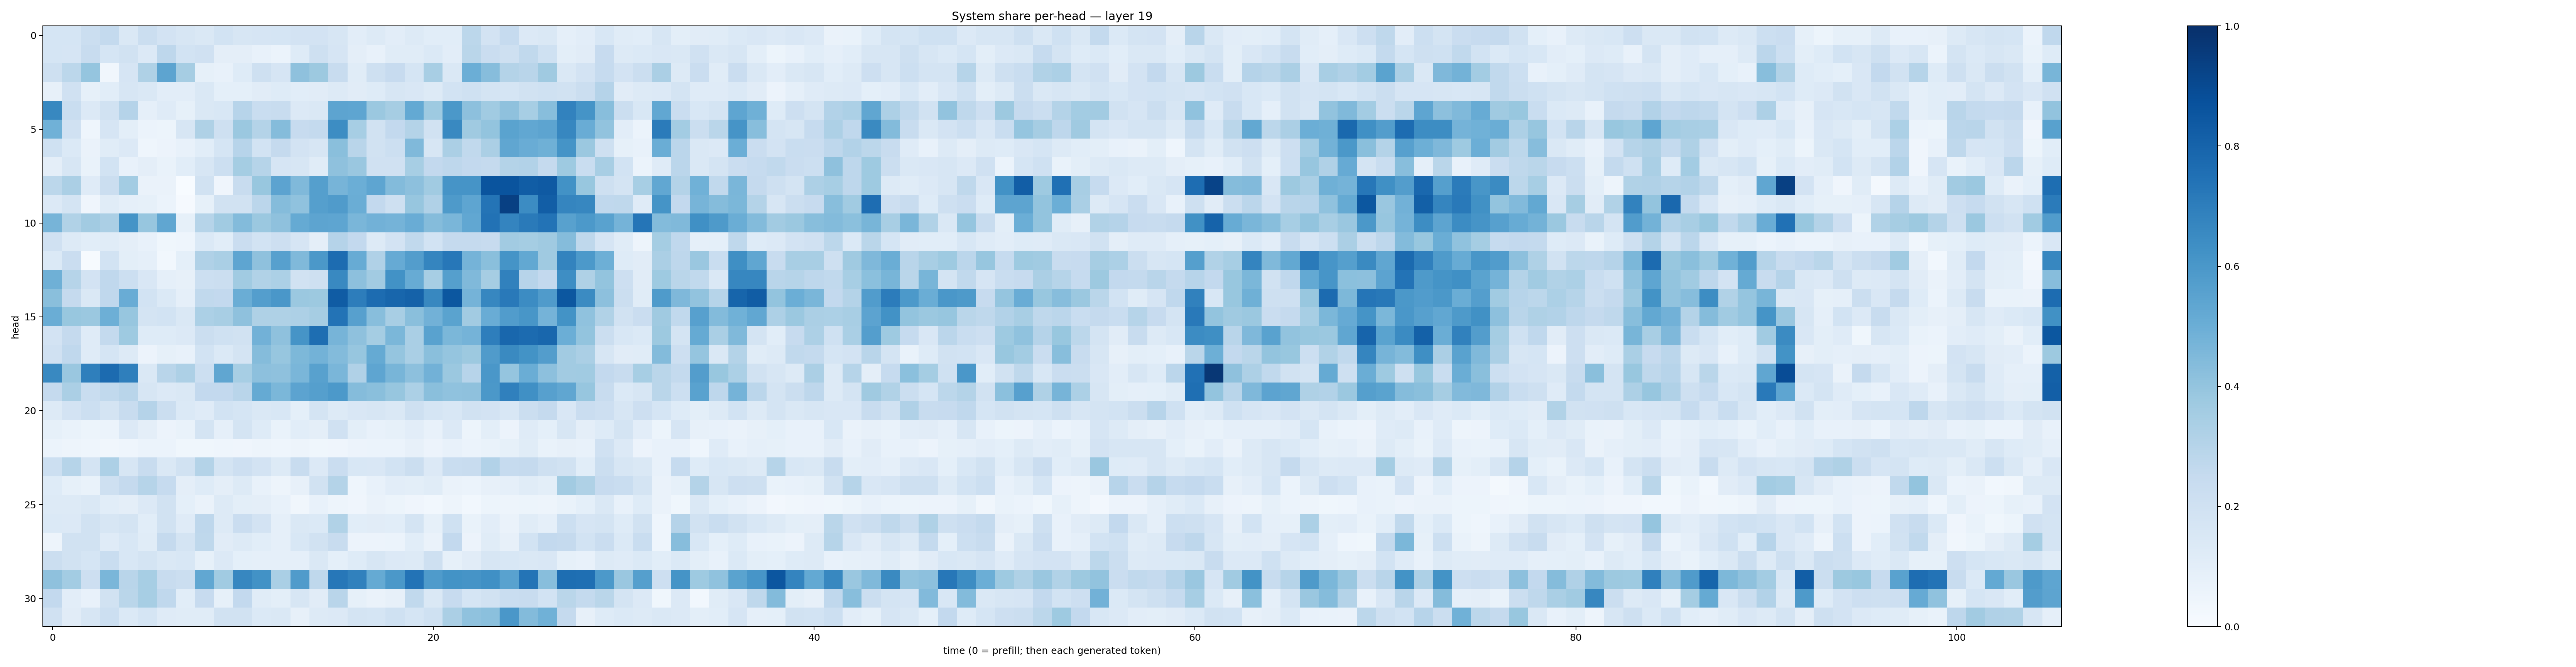

The table this chart was drawn from, first rows:
0.16887222, 0.1717209, 0.21990797, 0.25605634, 0.14703071, 0.22210976, 0.18311311, 0.161491, 0.14242987, 0.18666299, 0.16028477, 0.16410944, 0.17182791, 0.18232553, 0.18257448, 0.16272837, 0.10172152, 0.12774695, 0.1043004, 0.13190638, 0.10922964, 0.10879551, 0.2788124, 0.18238086
0.1713, 0.1678, 0.2366, 0.1686, 0.1922, 0.1353, 0.2768, 0.1855, 0.196, 0.09638, 0.09676, 0.07204, 0.06216, 0.1229, 0.2046, 0.1675, 0.09417, 0.07031, 0.1154, 0.1167, 0.1375, 0.1044, 0.2861, 0.2294
0.2104, 0.2788, 0.3984, 0.03305, 0.1654, 0.3211, 0.5416, 0.3501, 0.0828, 0.0728, 0.1237, 0.2099, 0.1643, 0.4105, 0.3781, 0.2409, 0.1159, 0.2037, 0.2458, 0.17, 0.341, 0.1469, 0.4962, 0.4308
0.07947, 0.1987, 0.08317, 0.1082, 0.163, 0.1477, 0.1046, 0.1034, 0.1463, 0.09208, 0.09248, 0.1112, 0.125, 0.1083, 0.113, 0.1319, 0.1106, 0.1232, 0.1615, 0.1518, 0.1264, 0.1871, 0.1996, 0.1778
0.6639, 0.232, 0.1341, 0.1949, 0.3024, 0.08605, 0.1179, 0.0844, 0.142, 0.1529, 0.2936, 0.2318, 0.242, 0.134, 0.1467, 0.542, 0.5386, 0.3828, 0.3501, 0.521, 0.3749, 0.594, 0.416, 0.3671
0.4855, 0.1965, 0.04372, 0.1662, 0.1012, 0.05963, 0.05097, 0.1607, 0.3241, 0.204, 0.382, 0.3077, 0.437, 0.2423, 0.2571, 0.6435, 0.3471, 0.1905, 0.2585, 0.3054, 0.1927, 0.6587, 0.3696, 0.4016
0.2027, 0.1398, 0.06387, 0.1152, 0.1343, 0.04515, 0.05513, 0.07271, 0.1064, 0.1706, 0.2948, 0.1874, 0.2532, 0.1806, 0.164, 0.4226, 0.2923, 0.191, 0.2167, 0.4467, 0.1609, 0.3322, 0.2651, 0.335
0.09577, 0.1574, 0.06804, 0.1854, 0.07745, 0.09708, 0.06701, 0.1074, 0.1601, 0.2168, 0.3523, 0.2981, 0.1664, 0.1612, 0.1161, 0.4139, 0.3856, 0.1966, 0.1969, 0.3447, 0.2603, 0.2735, 0.2581, 0.2519
0.28, 0.3358, 0.1207, 0.2258, 0.3557, 0.06322, 0.06551, 0.0001071, 0.1886, 0.04061, 0.242, 0.3878, 0.5442, 0.448, 0.5647, 0.4691, 0.4963, 0.5379, 0.44, 0.4143, 0.3635, 0.6129, 0.6124, 0.8611
0.1347, 0.173, 0.04069, 0.1159, 0.08722, 0.08363, 0.05933, 0.009989, 0.08455, 0.1886, 0.1878, 0.2815, 0.4336, 0.4071, 0.5656, 0.5801, 0.5016, 0.2601, 0.2098, 0.3934, 0.317, 0.5871, 0.5375, 0.7352
0.47, 0.3159, 0.3627, 0.333, 0.6152, 0.3944, 0.5323, 0.08359, 0.2975, 0.3649, 0.4402, 0.3813, 0.4134, 0.5159, 0.5423, 0.5356, 0.4632, 0.4835, 0.4751, 0.5052, 0.4356, 0.462, 0.5286, 0.7432
0.1963, 0.1251, 0.1081, 0.1153, 0.09617, 0.07222, 0.03536, 0.04374, 0.1387, 0.109, 0.2283, 0.1857, 0.2131, 0.1659, 0.0962, 0.3016, 0.2598, 0.1323, 0.1811, 0.265, 0.1863, 0.2535, 0.2518, 0.2436
0.1387, 0.2285, 0.006289, 0.1862, 0.09959, 0.0888, 0.02944, 0.09272, 0.3186, 0.3398, 0.5355, 0.4107, 0.5619, 0.4492, 0.5976, 0.7679, 0.508, 0.3194, 0.5148, 0.5711, 0.6686, 0.7237, 0.4746, 0.423
0.4916, 0.2978, 0.1829, 0.2682, 0.215, 0.1504, 0.08841, 0.08112, 0.2175, 0.2249, 0.3638, 0.3132, 0.3288, 0.1884, 0.2101, 0.6573, 0.4144, 0.3595, 0.6245, 0.5104, 0.3442, 0.5662, 0.4488, 0.351
0.4223, 0.252, 0.1461, 0.2668, 0.5067, 0.1858, 0.1398, 0.08649, 0.2622, 0.2579, 0.5005, 0.5665, 0.5986, 0.3815, 0.3767, 0.8311, 0.7006, 0.7694, 0.7904, 0.808, 0.6615, 0.8487, 0.475, 0.6662
0.5036, 0.3872, 0.3819, 0.4938, 0.3916, 0.1791, 0.1869, 0.1442, 0.3297, 0.3424, 0.4139, 0.3235, 0.3216, 0.3249, 0.3503, 0.7383, 0.5619, 0.4293, 0.3437, 0.4219, 0.4827, 0.5484, 0.3605, 0.5043
0.1829, 0.2519, 0.1198, 0.2574, 0.3733, 0.1241, 0.1237, 0.1329, 0.2203, 0.2006, 0.1934, 0.4831, 0.4133, 0.6108, 0.7591, 0.4688, 0.4122, 0.3522, 0.4576, 0.3363, 0.5527, 0.4604, 0.4764, 0.6972
0.1966, 0.2673, 0.1186, 0.1682, 0.1265, 0.05548, 0.08494, 0.07135, 0.1851, 0.1391, 0.1735, 0.4356, 0.3912, 0.4533, 0.4766, 0.4378, 0.391, 0.5164, 0.3975, 0.3394, 0.4242, 0.3973, 0.378, 0.5818
0.6596, 0.384, 0.6928, 0.771, 0.6919, 0.1439, 0.2919, 0.3243, 0.216, 0.5313, 0.3473, 0.4152, 0.4114, 0.4631, 0.5549, 0.4624, 0.3175, 0.5372, 0.4662, 0.4178, 0.4814, 0.38, 0.2938, 0.5991
0.2521, 0.3334, 0.2336, 0.2642, 0.2905, 0.1611, 0.1367, 0.1425, 0.2587, 0.2608, 0.2904, 0.5164, 0.4596, 0.544, 0.5629, 0.5922, 0.4337, 0.4228, 0.392, 0.3311, 0.4226, 0.4074, 0.4137, 0.596
0.1311, 0.1823, 0.215, 0.1748, 0.2413, 0.3019, 0.2246, 0.1377, 0.1204, 0.1874, 0.1711, 0.1408, 0.1545, 0.09316, 0.177, 0.131, 0.149, 0.1578, 0.1474, 0.2072, 0.1718, 0.1544, 0.1876, 0.1817
0.0859, 0.06656, 0.0522, 0.05997, 0.1337, 0.095, 0.05857, 0.06953, 0.173, 0.0874, 0.1757, 0.1226, 0.06881, 0.109, 0.09424, 0.1965, 0.09917, 0.07744, 0.08435, 0.1035, 0.07734, 0.1343, 0.05185, 0.1007
0.05948, 0.04977, 0.04326, 0.03165, 0.04535, 0.06241, 0.05981, 0.03831, 0.03803, 0.04596, 0.03987, 0.04949, 0.043, 0.04809, 0.03743, 0.04277, 0.05532, 0.05969, 0.05908, 0.08198, 0.05713, 0.07766, 0.06237, 0.06913
0.2162, 0.2977, 0.179, 0.3262, 0.1636, 0.2398, 0.1435, 0.1941, 0.3056, 0.1751, 0.2129, 0.1829, 0.1321, 0.2368, 0.1337, 0.229, 0.156, 0.1491, 0.1875, 0.2238, 0.1332, 0.2314, 0.2391, 0.3095
0.1224, 0.08363, 0.06891, 0.2088, 0.2501, 0.2981, 0.2478, 0.09408, 0.1223, 0.09482, 0.1317, 0.07632, 0.04822, 0.07971, 0.1915, 0.3048, 0.04585, 0.07041, 0.1028, 0.09957, 0.1134, 0.06635, 0.06008, 0.0782
0.1262, 0.1304, 0.145, 0.1061, 0.09713, 0.1348, 0.1917, 0.09036, 0.06311, 0.13, 0.09838, 0.09536, 0.07469, 0.03443, 0.07346, 0.04866, 0.04048, 0.06479, 0.0539, 0.04095, 0.02771, 0.04746, 0.03114, 0.05465
0.1384, 0.1364, 0.1939, 0.1594, 0.1758, 0.1092, 0.1894, 0.1193, 0.2763, 0.1259, 0.2292, 0.1807, 0.08943, 0.1407, 0.1379, 0.315, 0.1091, 0.1109, 0.1092, 0.1783, 0.08284, 0.2003, 0.07018, 0.1021
0.049, 0.189, 0.1953, 0.1206, 0.1551, 0.116, 0.252, 0.1754, 0.2705, 0.1117, 0.1254, 0.1065, 0.08717, 0.1545, 0.1916, 0.2353, 0.05745, 0.05641, 0.06165, 0.1091, 0.06617, 0.2613, 0.05473, 0.1154
0.2216, 0.1905, 0.1684, 0.2326, 0.1534, 0.1719, 0.1459, 0.1554, 0.08209, 0.1345, 0.09289, 0.08952, 0.08699, 0.08607, 0.1435, 0.09205, 0.1244, 0.1595, 0.1333, 0.1271, 0.2096, 0.08528, 0.1101, 0.157
0.4112, 0.3591, 0.2145, 0.4616, 0.2927, 0.3463, 0.2369, 0.2225, 0.5282, 0.364, 0.6659, 0.6243, 0.3367, 0.5801, 0.2733, 0.7235, 0.6847, 0.516, 0.5951, 0.7414, 0.585, 0.6187, 0.6126, 0.6299
0.2616, 0.1053, 0.07798, 0.1953, 0.2858, 0.3442, 0.2694, 0.1073, 0.2446, 0.08313, 0.2604, 0.1145, 0.1008, 0.163, 0.1127, 0.2918, 0.08422, 0.06419, 0.08175, 0.2627, 0.1433, 0.2442, 0.1689, 0.1915
0.1989, 0.112, 0.1592, 0.2187, 0.139, 0.1695, 0.1205, 0.115, 0.1143, 0.1893, 0.1921, 0.138, 0.1441, 0.08116, 0.1257, 0.135, 0.178, 0.1694, 0.2015, 0.1687, 0.2012, 0.3324, 0.4094, 0.4193
